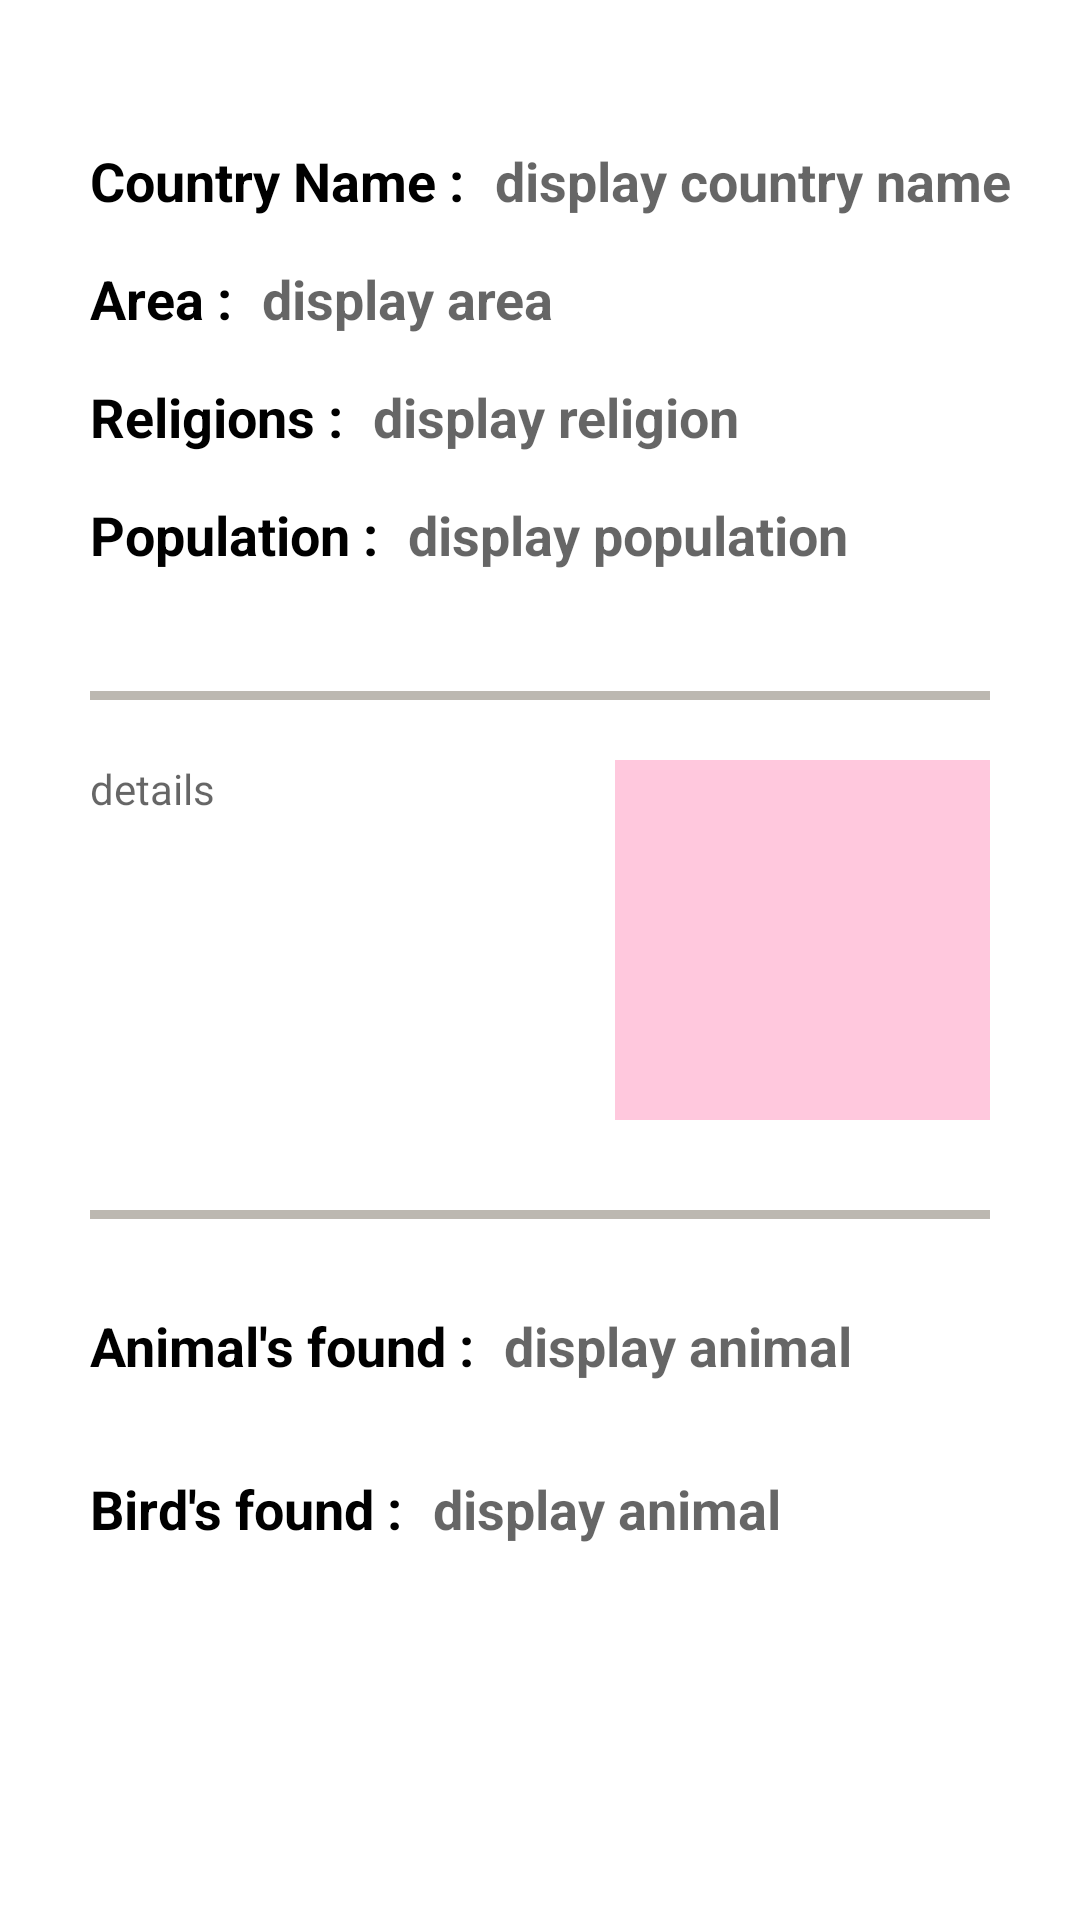

Write the Android layout XML for this screen, with the resource values it uses.
<!-- AndroidManifest.xml: application theme Theme.RecyclerCountryDetails -->
<!-- res/layout/activity_description.xml -->
<?xml version="1.0" encoding="utf-8"?>
<androidx.constraintlayout.widget.ConstraintLayout xmlns:android="http://schemas.android.com/apk/res/android"
    xmlns:app="http://schemas.android.com/apk/res-auto"
    xmlns:tools="http://schemas.android.com/tools"
    android:layout_width="match_parent"
    android:layout_height="match_parent"
    android:orientation="vertical"
    tools:context=".DescriptionActivity">

    <TextView
        android:id="@+id/country_name"
        android:layout_width="wrap_content"
        android:layout_height="wrap_content"
        android:layout_marginHorizontal="30dp"
        android:layout_marginTop="48dp"
        android:text="Country Name :"
        android:textSize="18sp"
        android:textStyle="bold"
        android:textColor="@color/black"
        app:layout_constraintEnd_toStartOf="@+id/display_country"
        app:layout_constraintStart_toStartOf="parent"
        app:layout_constraintTop_toTopOf="parent" />

    <TextView
        android:id="@+id/display_country"
        android:layout_width="wrap_content"
        android:layout_height="wrap_content"
        android:layout_marginStart="10dp"
        android:hint="display country name"
        android:textSize="18sp"
        android:textColor="@color/black"
        android:textStyle="bold"
        app:layout_constraintStart_toEndOf="@+id/country_name"
        app:layout_constraintTop_toTopOf="@+id/country_name" />

    <TextView
        android:id="@+id/area"
        android:layout_width="wrap_content"
        android:layout_height="wrap_content"
        android:text="Area :"
        android:textSize="18sp"
        android:layout_marginTop="15dp"
        android:textStyle="bold"
        android:textColor="@color/black"
        app:layout_constraintEnd_toStartOf="@+id/display_area"
        app:layout_constraintStart_toStartOf="@+id/country_name"
        app:layout_constraintTop_toBottomOf="@+id/country_name" />

    <TextView
        android:id="@+id/display_area"
        android:layout_width="wrap_content"
        android:layout_height="wrap_content"
        android:layout_marginStart="10dp"
        android:hint="display area"
        android:textSize="18sp"
        android:textColor="@color/black"
        android:textStyle="bold"
        app:layout_constraintStart_toEndOf="@+id/area"
        app:layout_constraintTop_toTopOf="@+id/area" />

    <TextView
        android:id="@+id/religion"
        android:layout_width="wrap_content"
        android:layout_height="wrap_content"
        android:text="Religions :"
        android:textSize="18sp"
        android:layout_marginTop="15dp"
        android:textColor="@color/black"
        android:textStyle="bold"
        app:layout_constraintTop_toBottomOf="@+id/area"
        app:layout_constraintStart_toStartOf="@+id/area"
        app:layout_constraintEnd_toStartOf="@+id/display_religion"
        />

    <TextView
        android:id="@+id/display_religion"
        android:layout_width="wrap_content"
        android:layout_height="wrap_content"
        android:hint="display religion"
        android:textSize="18sp"
        android:layout_marginStart="10dp"
        android:textColor="@color/black"
        android:textStyle="bold"
        app:layout_constraintTop_toTopOf="@id/religion"
        app:layout_constraintStart_toEndOf="@id/religion"/>

    <TextView
        android:id="@+id/population"
        android:layout_width="wrap_content"
        android:layout_height="wrap_content"
        android:text="Population :"
        android:textSize="18sp"
        android:layout_marginTop="15dp"
        android:textColor="@color/black"
        android:textStyle="bold"
        app:layout_constraintTop_toBottomOf="@+id/religion"
        app:layout_constraintStart_toStartOf="@+id/religion"
        app:layout_constraintEnd_toStartOf="@+id/display_population"
        />

    <TextView
        android:id="@+id/display_population"
        android:layout_width="wrap_content"
        android:layout_height="wrap_content"
        android:hint="display population"
        android:textSize="18sp"
        android:layout_marginStart="10dp"
        android:textColor="@color/black"
        android:textStyle="bold"
        app:layout_constraintTop_toTopOf="@id/population"
        app:layout_constraintStart_toEndOf="@id/population"/>

    <View
        android:id="@+id/view"
        android:layout_width="match_parent"
        android:layout_height="3dp"
        app:layout_constraintTop_toBottomOf="@id/population"
        android:background="@color/grey"
        android:layout_marginHorizontal="30dp"
        android:layout_marginTop="40dp"
        app:layout_constraintStart_toStartOf="@id/population"/>

    <LinearLayout
        android:id="@+id/linear_layout"
        android:layout_width="match_parent"
        android:layout_height="wrap_content"
        app:layout_constraintTop_toBottomOf="@id/view"
        app:layout_constraintStart_toStartOf="@id/view"
        android:layout_marginHorizontal="30dp"
        android:layout_marginTop="20dp"
        android:weightSum="3"
        app:layout_constraintEnd_toEndOf="@id/view">

        <TextView
            android:id="@+id/details"
            android:layout_width="0dp"
            android:layout_height="wrap_content"
            android:layout_weight="1.75"
            android:hint="details"/>

        <ImageView
            android:id="@+id/flag_image"
            android:layout_width="0dp"
            android:layout_height="120dp"
            android:layout_weight="1.25"
            android:background="#ffc8dd"/>

    </LinearLayout>

    <View
        android:id="@+id/view1"
        android:layout_width="match_parent"
        android:layout_height="3dp"
        app:layout_constraintTop_toBottomOf="@id/linear_layout"
        android:background="@color/grey"
        android:layout_marginHorizontal="30dp"
        android:layout_marginTop="30dp"
        app:layout_constraintStart_toStartOf="@id/linear_layout"/>


    <TextView
        android:id="@+id/animal"
        android:layout_width="wrap_content"
        android:layout_height="wrap_content"
        app:layout_constraintTop_toBottomOf="@id/view1"
        app:layout_constraintStart_toStartOf="@id/view1"
        android:text="Animal's found :"
        android:layout_marginTop="30dp"
        android:textSize="18sp"
        android:textColor="@color/black"
        android:textStyle="bold"/>

    <TextView
        android:id="@+id/animal_display"
        android:layout_width="wrap_content"
        android:layout_height="wrap_content"
        android:hint="display animal"
        android:textSize="18sp"
        android:layout_marginStart="10dp"
        android:textColor="@color/black"
        android:textStyle="bold"
        app:layout_constraintTop_toTopOf="@id/animal"
        app:layout_constraintStart_toEndOf="@id/animal"/>

    <TextView
        android:id="@+id/bird"
        android:layout_width="wrap_content"
        android:layout_height="wrap_content"
        app:layout_constraintTop_toBottomOf="@id/animal"
        app:layout_constraintStart_toStartOf="@id/animal"
        android:text="Bird's found :"
        android:layout_marginTop="30dp"
        android:textSize="18sp"
        android:textColor="@color/black"
        android:textStyle="bold"/>

    <TextView
        android:id="@+id/bird_display"
        android:layout_width="wrap_content"
        android:layout_height="wrap_content"
        android:hint="display animal"
        android:textSize="18sp"
        android:layout_marginStart="10dp"
        android:textColor="@color/black"
        android:textStyle="bold"
        app:layout_constraintTop_toTopOf="@id/bird"
        app:layout_constraintStart_toEndOf="@id/bird"/>









</androidx.constraintlayout.widget.ConstraintLayout>
<!-- resources referenced by this layout -->
<resources>
  <color name="black">#FF000000</color>
  <color name="grey">#bcb8b1</color>
  <style name="Theme.RecyclerCountryDetails" parent="Theme.MaterialComponents.DayNight.DarkActionBar">
          
          <item name="colorPrimary">@color/purple_500</item>
          <item name="colorPrimaryVariant">@color/purple_700</item>
          <item name="colorOnPrimary">@color/white</item>
          
          <item name="colorSecondary">@color/teal_200</item>
          <item name="colorSecondaryVariant">@color/teal_700</item>
          <item name="colorOnSecondary">@color/black</item>
          
          <item name="android:statusBarColor" tools:targetApi="l">?attr/colorPrimaryVariant</item>
          
      </style>
  <color name="purple_500">#FF6200EE</color>
  <color name="purple_700">#FF3700B3</color>
  <color name="white">#FFFFFFFF</color>
  <color name="teal_200">#FF03DAC5</color>
  <color name="teal_700">#FF018786</color>
</resources>
